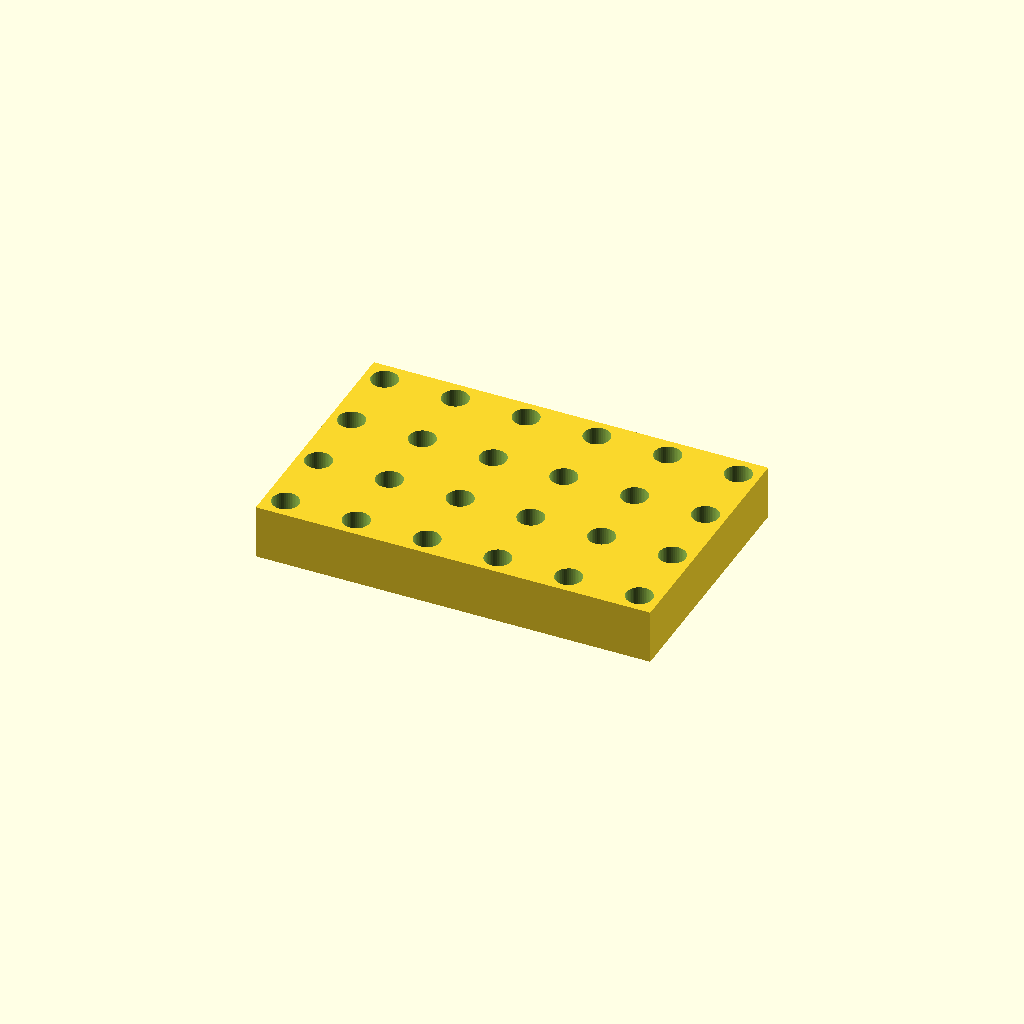
Cell 1 — every parameter at its default value.
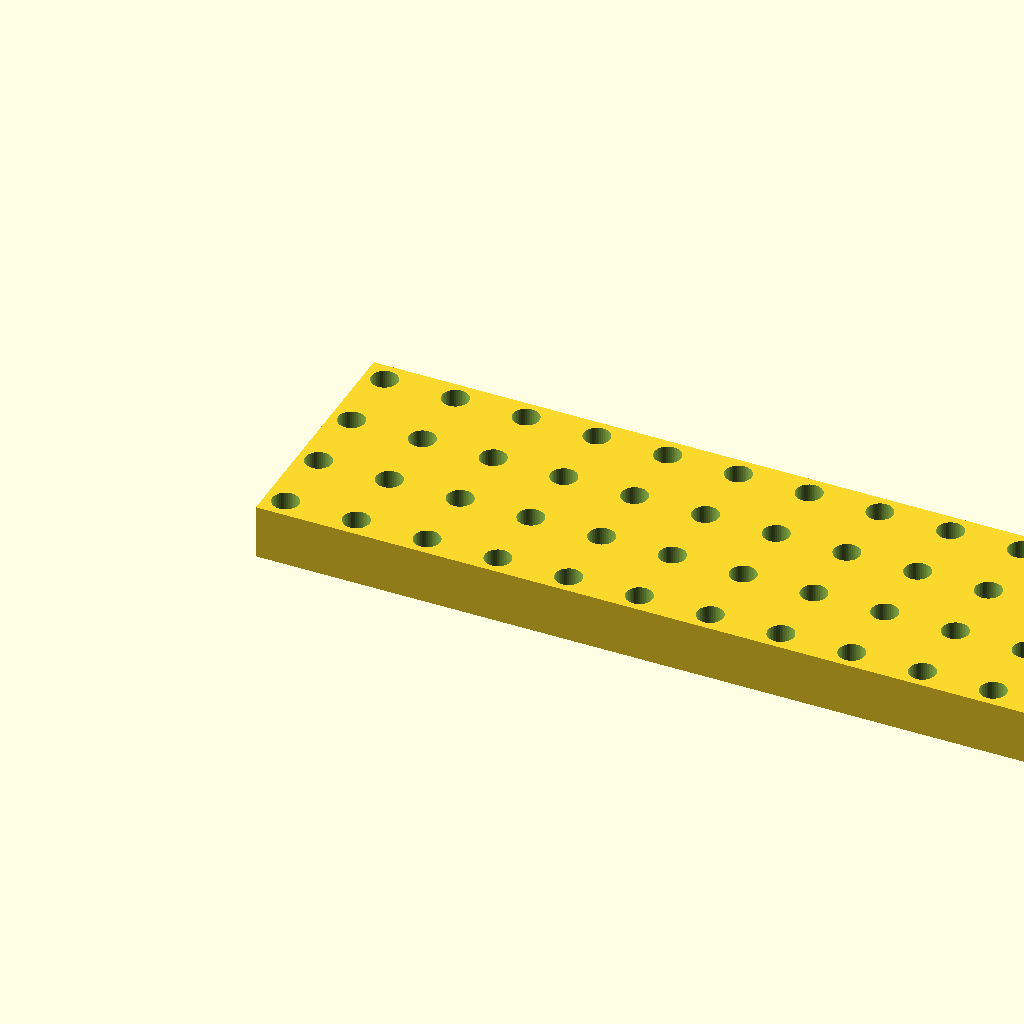
Cell 2 — cols set to 12, the other parameters unchanged.
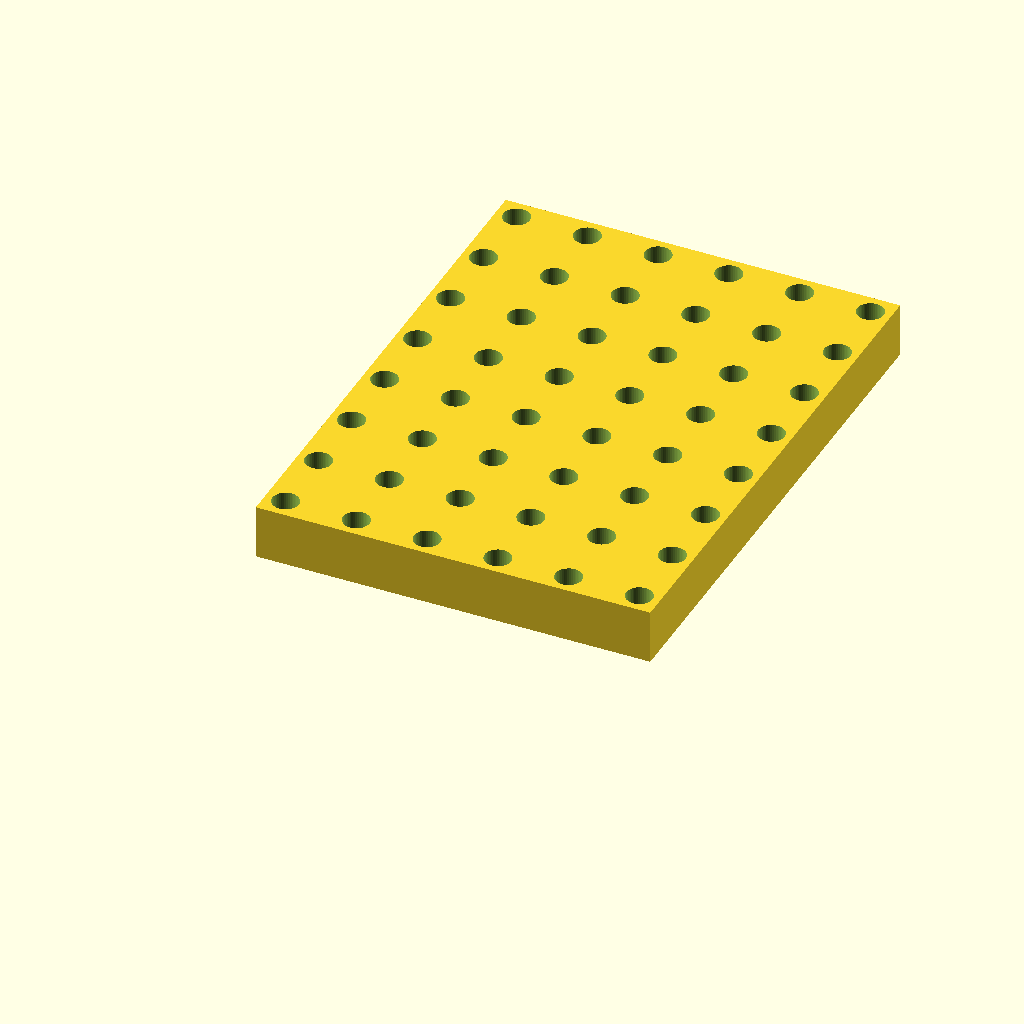
Cell 3 — rows set to 8, the other parameters unchanged.
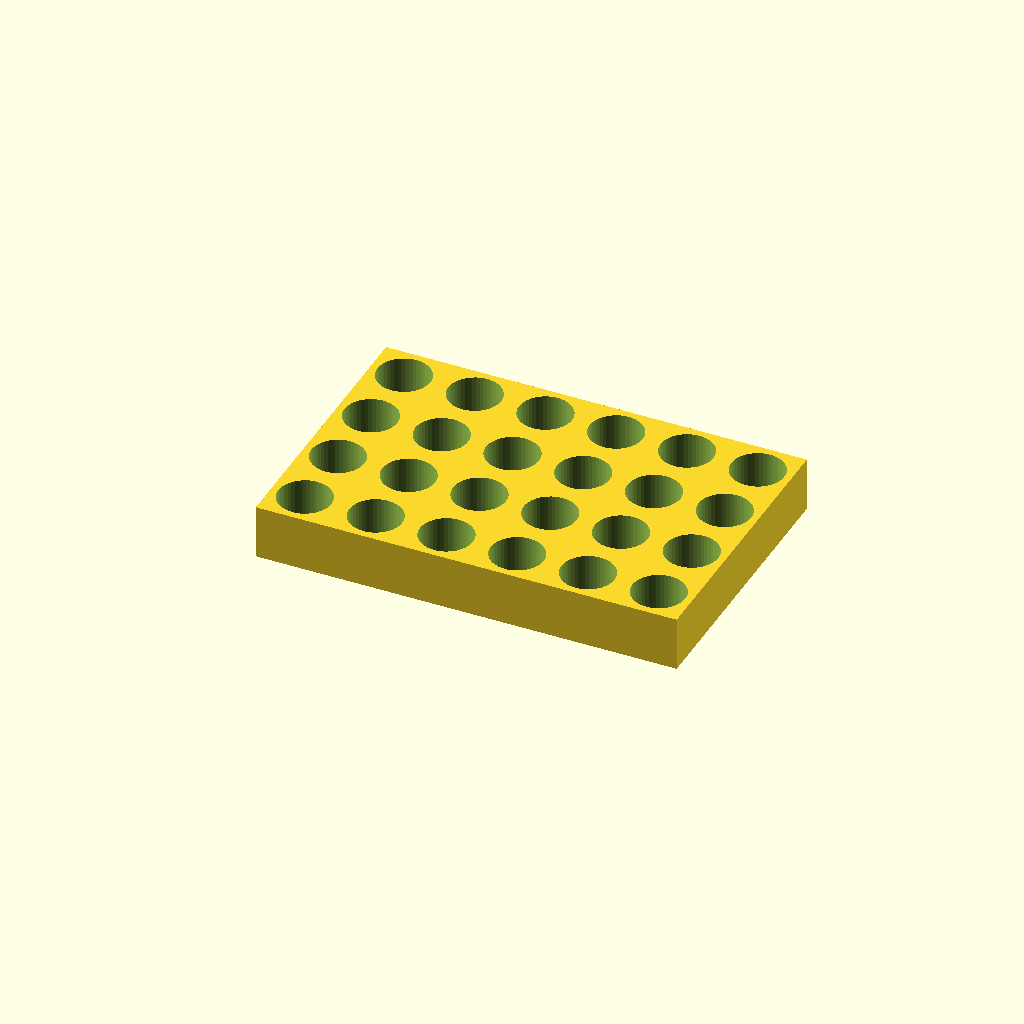
Cell 4: pocket = 22.4 (everything else at default).
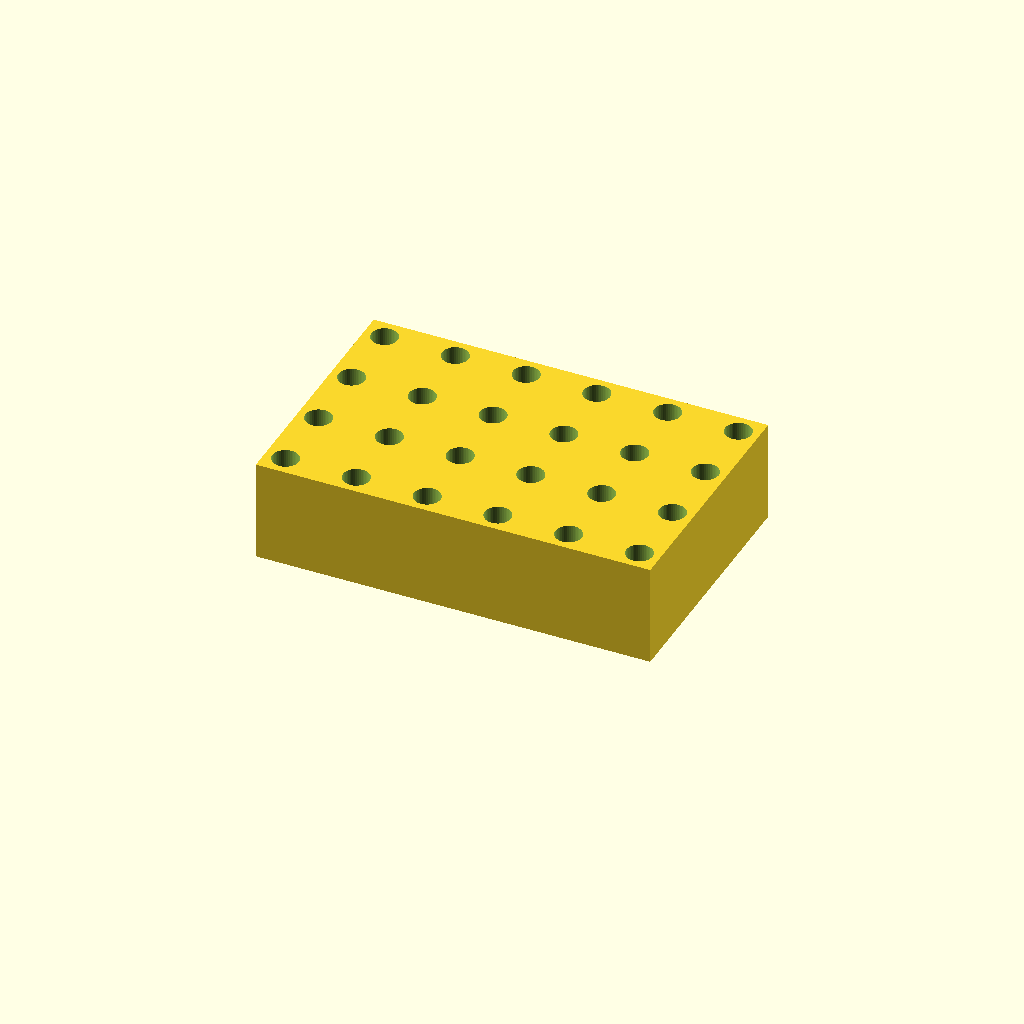
Cell 5 — depth set to 40, the other parameters unchanged.
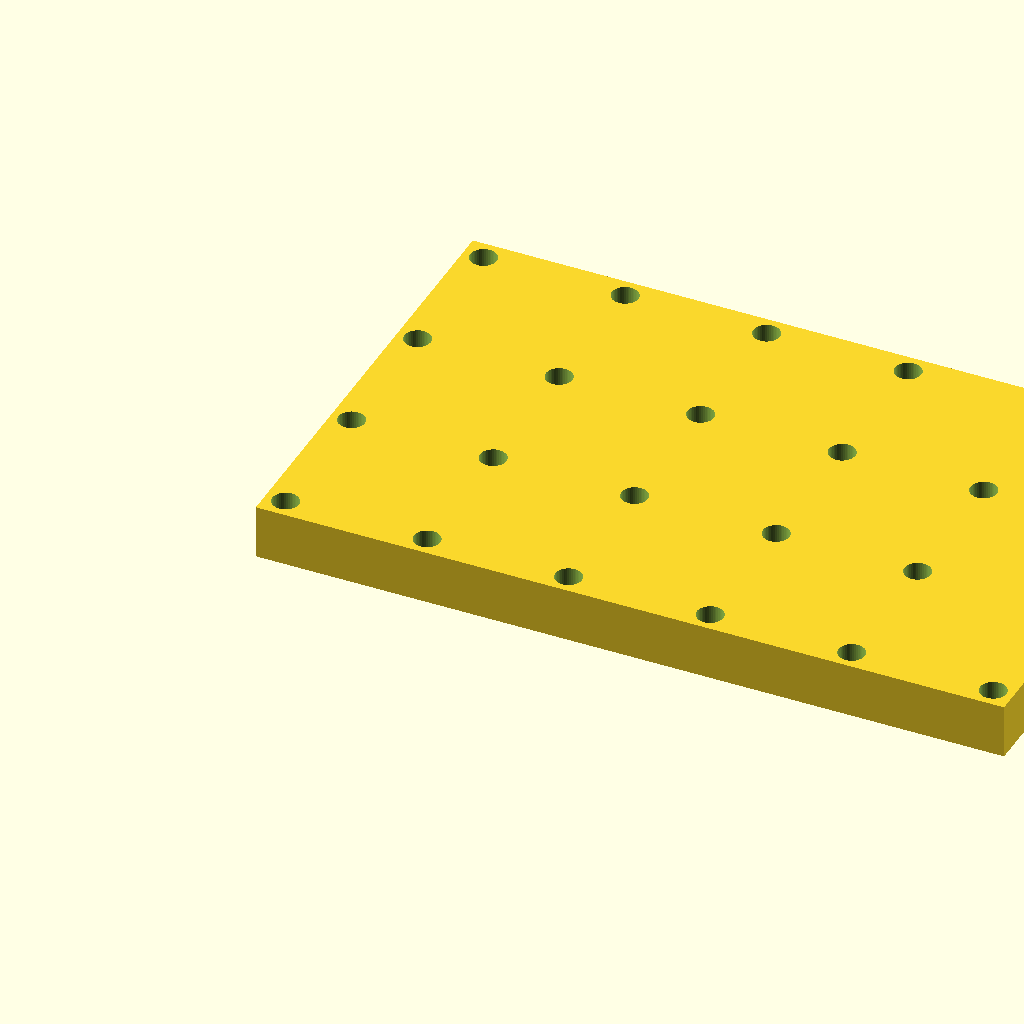
Cell 6: pitch = 60 (everything else at default).
One fixed orthographic camera (rotation 55°, 0°, 25°; colour scheme Cornfield) for every cell.
Source of the model, bench/results/sm-template-r8/code/template_qwen2.5-coder_7b/tube_rack_1p5ml_s6_a0.scad:
// Component tray - a rectangular plate with a regular grid of round pockets, for sorting small
// parts, fasteners or samples. NOVEL general part (a generic pocket grid, not any one labware item).
//
// @desc rectangular tray with a grid of round pockets
// @prompt Design a parts tray in OpenSCAD: a {cols} by {rows} grid of round pockets {pocket} mm across and {depth} mm deep, spaced {pitch} mm centre to centre, in a plate with {wall} mm walls and floor. Reply with a single complete OpenSCAD file.
// @param cols   pockets along X       [2:6:1]
// @param rows   pockets along Y       [2:6:1]
// @param pocket pocket diameter, mm   [8:24]
// @param depth  pocket depth, mm      [5:20]
// @param pitch  centre spacing, mm    [14:34]
// @param wall   wall / floor, mm      [1.6:4]

cols   = 6;
rows   = 4;
pocket = 11.2;
depth  = 20;
pitch  = 30;
wall   = 3;

$fn = 48;

p  = max(pitch, pocket + 2 * wall);          // keep a wall between neighbouring pockets
Lx = (cols - 1) * p + pocket + 2 * wall;
Ly = (rows - 1) * p + pocket + 2 * wall;
H  = depth + wall;

difference() {
    cube([Lx, Ly, H]);
    for (i = [0 : cols - 1], j = [0 : rows - 1])
        translate([wall + pocket / 2 + i * p, wall + pocket / 2 + j * p, wall])
            cylinder(h = depth + 1, d = pocket);   // blind pocket, open at the top face
}
Parameter table extracted from the source (name, type, default, range or options):
cols: number, default 6
rows: number, default 4
pocket: number, default 11.2
depth: number, default 20
pitch: number, default 30
wall: number, default 3
